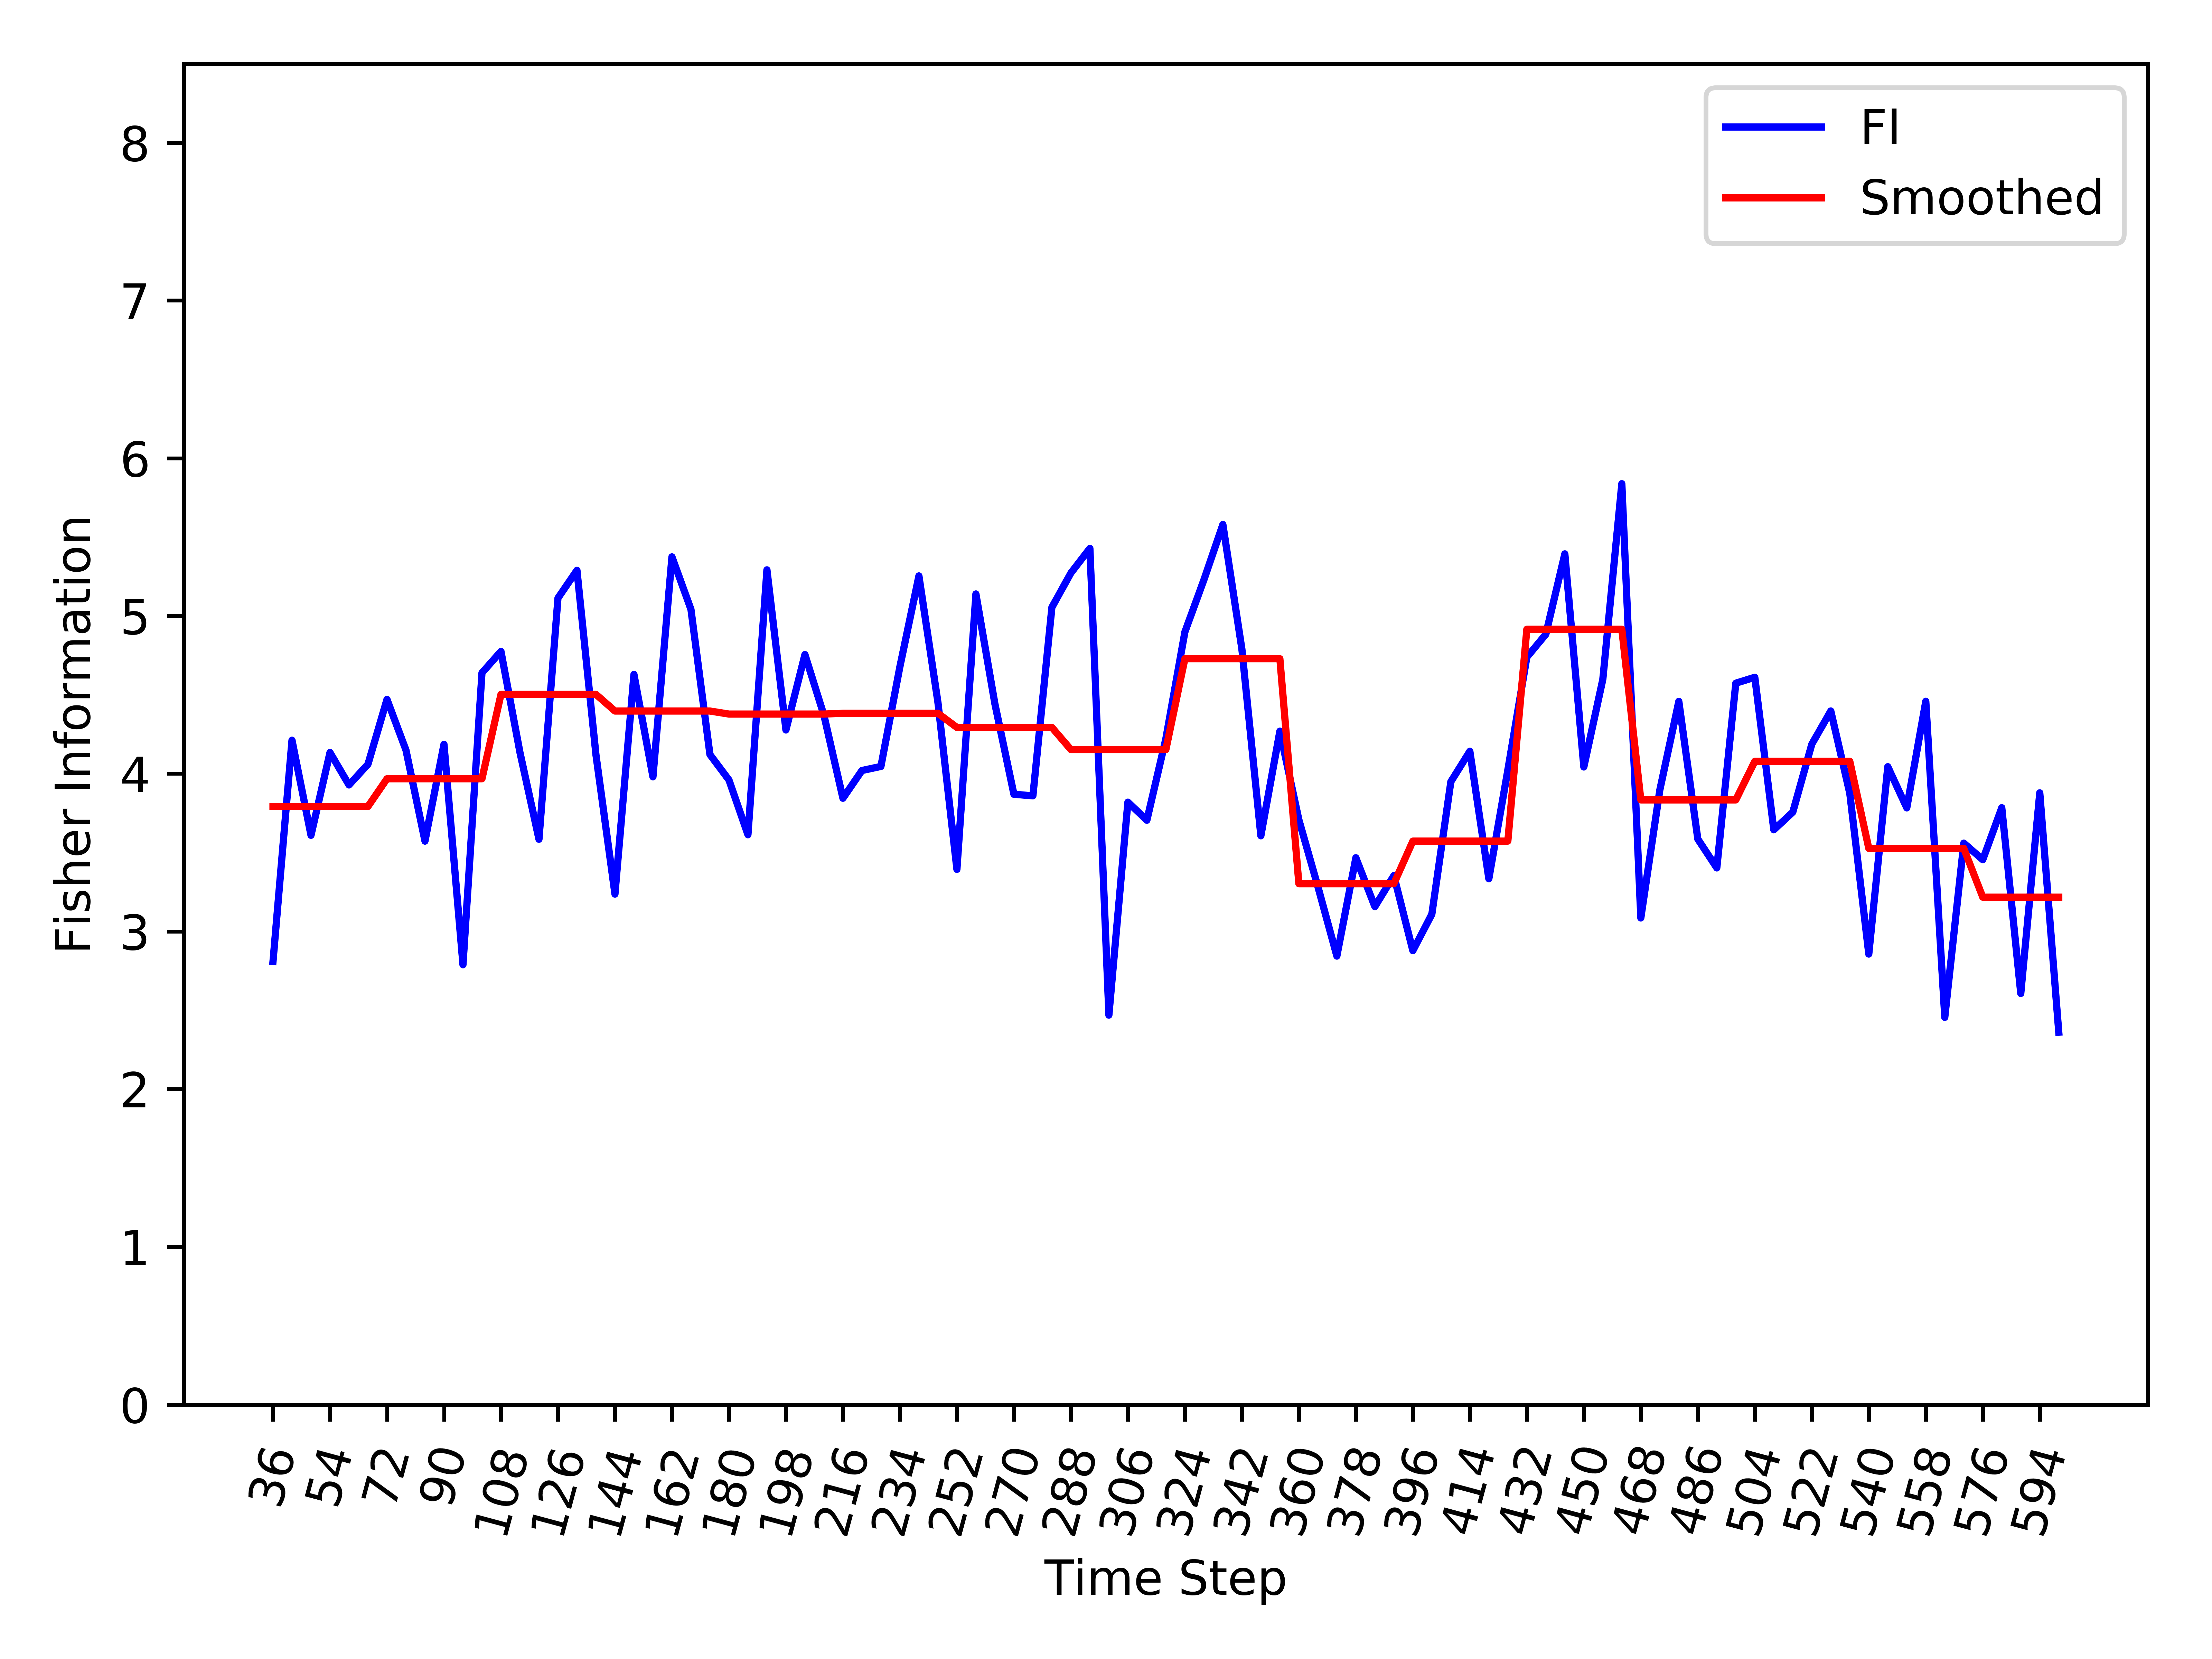

Data behind this chart, as committed beside it:
, Time_Step, FI, Smooth_FI
0, 36, 2.809, 3.792
1, 42, 4.212, 3.792
2, 48, 3.609, 3.792
3, 54, 4.134, 3.792
4, 60, 3.928, 3.792
5, 66, 4.06, 3.792
6, 72, 4.471, 3.968
7, 78, 4.149, 3.968
8, 84, 3.572, 3.968
9, 90, 4.187, 3.968
10, 96, 2.788, 3.968
11, 102, 4.639, 3.968
12, 108, 4.776, 4.503
13, 114, 4.134, 4.503
14, 120, 3.584, 4.503
15, 126, 5.113, 4.503
16, 132, 5.29, 4.503
17, 138, 4.119, 4.503
18, 144, 3.236, 4.397
19, 150, 4.63, 4.397
20, 156, 3.98, 4.397
21, 162, 5.375, 4.397
22, 168, 5.042, 4.397
23, 174, 4.121, 4.397
24, 180, 3.96, 4.378
25, 186, 3.613, 4.378
26, 192, 5.292, 4.378
27, 198, 4.277, 4.378
28, 204, 4.755, 4.378
29, 210, 4.37, 4.378
30, 216, 3.844, 4.383
31, 222, 4.02, 4.383
32, 228, 4.046, 4.383
33, 234, 4.679, 4.383
34, 240, 5.254, 4.383
35, 246, 4.453, 4.383
36, 252, 3.393, 4.293
37, 258, 5.14, 4.293
38, 264, 4.442, 4.293
39, 270, 3.869, 4.293
40, 276, 3.86, 4.293
41, 282, 5.055, 4.293
42, 288, 5.272, 4.153
43, 294, 5.429, 4.153
44, 300, 2.469, 4.153
45, 306, 3.819, 4.153
46, 312, 3.705, 4.153
47, 318, 4.223, 4.153
48, 324, 4.899, 4.729
49, 330, 5.229, 4.729
50, 336, 5.58, 4.729
51, 342, 4.79, 4.729
52, 348, 3.606, 4.729
53, 354, 4.27, 4.729
54, 360, 3.708, 3.302
55, 366, 3.284, 3.302
56, 372, 2.843, 3.302
57, 378, 3.467, 3.302
58, 384, 3.157, 3.302
59, 390, 3.354, 3.302
... 35 more rows
